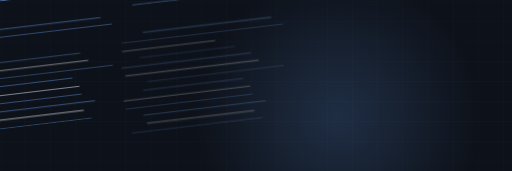
t = 0.00 s
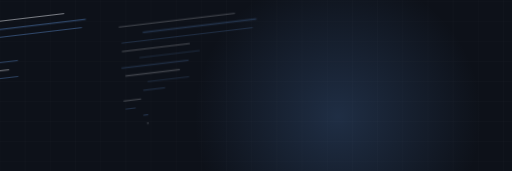
t = 2.70 s
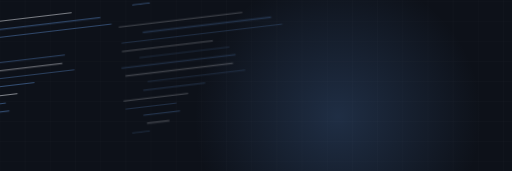
t = 3.52 s
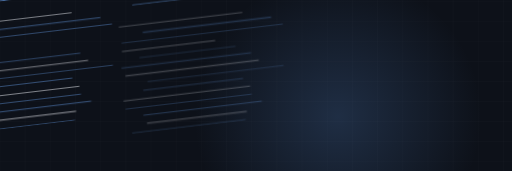
t = 5.15 s
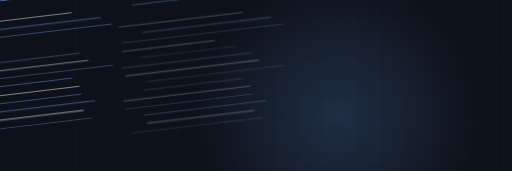
t = 5.97 s
t = 8.01 s: frame unchanged from t = 5.97 s, image omitted

The animated SVG that drew these frames (rendered in a browser with its animation timeline set to each time). Animation: 1 CSS @keyframes rule; frames cover the first 8.01 s, repeats indefinitely.

<svg xmlns="http://www.w3.org/2000/svg" viewBox="0 232 1200 401" width="1200" height="401" preserveAspectRatio="xMidYMid slice" role="img" aria-label="concrete motion graphic"><style>.dw{stroke-dasharray:100;stroke-dashoffset:100;animation:dw 13.61s ease-in-out infinite}@keyframes dw{0%{stroke-dashoffset:100}24%{stroke-dashoffset:0}84%{stroke-dashoffset:0;opacity:1}95%{stroke-dashoffset:0;opacity:0}100%{stroke-dashoffset:100;opacity:0}}@media (prefers-reduced-motion: reduce){*{animation:none!important}.dw{stroke-dashoffset:0!important}.st,.rise,.rg,.sw,.ln{opacity:1!important;transform:none!important}}/*rest-state*/.dw{stroke-dashoffset:0;opacity:1}</style><rect width="1200" height="900" fill="#0d1119"/><line x1="0" y1="0" x2="0" y2="900" stroke="#f1f4fa" stroke-width="1" opacity=".03"/><line x1="59" y1="0" x2="59" y2="900" stroke="#f1f4fa" stroke-width="1" opacity=".03"/><line x1="118" y1="0" x2="118" y2="900" stroke="#f1f4fa" stroke-width="1" opacity=".03"/><line x1="177" y1="0" x2="177" y2="900" stroke="#f1f4fa" stroke-width="1" opacity=".03"/><line x1="236" y1="0" x2="236" y2="900" stroke="#f1f4fa" stroke-width="1" opacity=".03"/><line x1="295" y1="0" x2="295" y2="900" stroke="#f1f4fa" stroke-width="1" opacity=".03"/><line x1="354" y1="0" x2="354" y2="900" stroke="#f1f4fa" stroke-width="1" opacity=".03"/><line x1="413" y1="0" x2="413" y2="900" stroke="#f1f4fa" stroke-width="1" opacity=".03"/><line x1="472" y1="0" x2="472" y2="900" stroke="#f1f4fa" stroke-width="1" opacity=".03"/><line x1="531" y1="0" x2="531" y2="900" stroke="#f1f4fa" stroke-width="1" opacity=".03"/><line x1="590" y1="0" x2="590" y2="900" stroke="#f1f4fa" stroke-width="1" opacity=".03"/><line x1="649" y1="0" x2="649" y2="900" stroke="#f1f4fa" stroke-width="1" opacity=".03"/><line x1="708" y1="0" x2="708" y2="900" stroke="#f1f4fa" stroke-width="1" opacity=".03"/><line x1="767" y1="0" x2="767" y2="900" stroke="#f1f4fa" stroke-width="1" opacity=".03"/><line x1="826" y1="0" x2="826" y2="900" stroke="#f1f4fa" stroke-width="1" opacity=".03"/><line x1="885" y1="0" x2="885" y2="900" stroke="#f1f4fa" stroke-width="1" opacity=".03"/><line x1="944" y1="0" x2="944" y2="900" stroke="#f1f4fa" stroke-width="1" opacity=".03"/><line x1="1003" y1="0" x2="1003" y2="900" stroke="#f1f4fa" stroke-width="1" opacity=".03"/><line x1="1062" y1="0" x2="1062" y2="900" stroke="#f1f4fa" stroke-width="1" opacity=".03"/><line x1="1121" y1="0" x2="1121" y2="900" stroke="#f1f4fa" stroke-width="1" opacity=".03"/><line x1="1180" y1="0" x2="1180" y2="900" stroke="#f1f4fa" stroke-width="1" opacity=".03"/><line x1="0" y1="0" x2="1200" y2="0" stroke="#f1f4fa" stroke-width="1" opacity=".03"/><line x1="0" y1="47" x2="1200" y2="47" stroke="#f1f4fa" stroke-width="1" opacity=".03"/><line x1="0" y1="94" x2="1200" y2="94" stroke="#f1f4fa" stroke-width="1" opacity=".03"/><line x1="0" y1="141" x2="1200" y2="141" stroke="#f1f4fa" stroke-width="1" opacity=".03"/><line x1="0" y1="188" x2="1200" y2="188" stroke="#f1f4fa" stroke-width="1" opacity=".03"/><line x1="0" y1="235" x2="1200" y2="235" stroke="#f1f4fa" stroke-width="1" opacity=".03"/><line x1="0" y1="282" x2="1200" y2="282" stroke="#f1f4fa" stroke-width="1" opacity=".03"/><line x1="0" y1="329" x2="1200" y2="329" stroke="#f1f4fa" stroke-width="1" opacity=".03"/><line x1="0" y1="376" x2="1200" y2="376" stroke="#f1f4fa" stroke-width="1" opacity=".03"/><line x1="0" y1="423" x2="1200" y2="423" stroke="#f1f4fa" stroke-width="1" opacity=".03"/><line x1="0" y1="470" x2="1200" y2="470" stroke="#f1f4fa" stroke-width="1" opacity=".03"/><line x1="0" y1="517" x2="1200" y2="517" stroke="#f1f4fa" stroke-width="1" opacity=".03"/><line x1="0" y1="564" x2="1200" y2="564" stroke="#f1f4fa" stroke-width="1" opacity=".03"/><line x1="0" y1="611" x2="1200" y2="611" stroke="#f1f4fa" stroke-width="1" opacity=".03"/><line x1="0" y1="658" x2="1200" y2="658" stroke="#f1f4fa" stroke-width="1" opacity=".03"/><line x1="0" y1="705" x2="1200" y2="705" stroke="#f1f4fa" stroke-width="1" opacity=".03"/><line x1="0" y1="752" x2="1200" y2="752" stroke="#f1f4fa" stroke-width="1" opacity=".03"/><line x1="0" y1="799" x2="1200" y2="799" stroke="#f1f4fa" stroke-width="1" opacity=".03"/><line x1="0" y1="846" x2="1200" y2="846" stroke="#f1f4fa" stroke-width="1" opacity=".03"/><line x1="0" y1="893" x2="1200" y2="893" stroke="#f1f4fa" stroke-width="1" opacity=".03"/><defs><radialGradient id="g"><stop offset="0%" stop-color="#5f94dd" stop-opacity=".22"/><stop offset="100%" stop-color="#5f94dd" stop-opacity="0"/></radialGradient></defs><circle cx="792" cy="506" r="337" fill="url(#g)"/><g opacity="0.90" transform="translate(-200,-150) scale(.5) rotate(-6.78 600 460)"><path class="dw" d="M182,240 L761,240" pathLength="100" stroke="#f1f4fa" stroke-width="3.8" opacity="0.85" fill="none" stroke-linecap="round" stroke-linejoin="round" style="animation-delay:0.00s"/><path class="dw" d="M291,278 L892,278" pathLength="100" stroke="#5f94dd" stroke-width="5.1" opacity="0.58" fill="none" stroke-linecap="round" stroke-linejoin="round" style="animation-delay:0.21s"/><path class="dw" d="M186,317 L944,317" pathLength="100" stroke="#5f94dd" stroke-width="3.3" opacity="0.75" fill="none" stroke-linecap="round" stroke-linejoin="round" style="animation-delay:0.42s"/><path class="dw" d="M183,356 L619,356" pathLength="100" stroke="#f1f4fa" stroke-width="4.0" opacity="0.55" fill="none" stroke-linecap="round" stroke-linejoin="round" style="animation-delay:0.62s"/><path class="dw" d="M261,394 L710,394" pathLength="100" stroke="#5f94dd" stroke-width="2.7" opacity="0.74" fill="none" stroke-linecap="round" stroke-linejoin="round" style="animation-delay:0.83s"/><path class="dw" d="M172,433 L779,433" pathLength="100" stroke="#5f94dd" stroke-width="4.4" opacity="0.77" fill="none" stroke-linecap="round" stroke-linejoin="round" style="animation-delay:1.04s"/><path class="dw" d="M186,471 L811,471" pathLength="100" stroke="#f1f4fa" stroke-width="4.7" opacity="0.78" fill="none" stroke-linecap="round" stroke-linejoin="round" style="animation-delay:1.25s"/><path class="dw" d="M286,510 L924,510" pathLength="100" stroke="#5f94dd" stroke-width="2.8" opacity="0.90" fill="none" stroke-linecap="round" stroke-linejoin="round" style="animation-delay:1.46s"/><path class="dw" d="M261,548 L728,548" pathLength="100" stroke="#5f94dd" stroke-width="3.7" opacity="0.69" fill="none" stroke-linecap="round" stroke-linejoin="round" style="animation-delay:1.66s"/><path class="dw" d="M163,587 L757,587" pathLength="100" stroke="#f1f4fa" stroke-width="4.0" opacity="0.56" fill="none" stroke-linecap="round" stroke-linejoin="round" style="animation-delay:1.87s"/><path class="dw" d="M168,626 L763,626" pathLength="100" stroke="#5f94dd" stroke-width="3.5" opacity="0.60" fill="none" stroke-linecap="round" stroke-linejoin="round" style="animation-delay:2.08s"/><path class="dw" d="M248,664 L820,664" pathLength="100" stroke="#5f94dd" stroke-width="4.6" opacity="0.84" fill="none" stroke-linecap="round" stroke-linejoin="round" style="animation-delay:2.29s"/><path class="dw" d="M260,703 L763,703" pathLength="100" stroke="#f1f4fa" stroke-width="4.8" opacity="0.96" fill="none" stroke-linecap="round" stroke-linejoin="round" style="animation-delay:2.50s"/><path class="dw" d="M186,741 L796,741" pathLength="100" stroke="#5f94dd" stroke-width="3.1" opacity="0.63" fill="none" stroke-linecap="round" stroke-linejoin="round" style="animation-delay:2.70s"/></g><g opacity="0.70" transform="translate(200,-150) scale(.5) rotate(-6.78 600 460)"><path class="dw" d="M182,240 L761,240" pathLength="100" stroke="#f1f4fa" stroke-width="3.8" opacity="0.85" fill="none" stroke-linecap="round" stroke-linejoin="round" style="animation-delay:0.00s"/><path class="dw" d="M291,278 L892,278" pathLength="100" stroke="#5f94dd" stroke-width="5.1" opacity="0.58" fill="none" stroke-linecap="round" stroke-linejoin="round" style="animation-delay:0.21s"/><path class="dw" d="M186,317 L944,317" pathLength="100" stroke="#5f94dd" stroke-width="3.3" opacity="0.75" fill="none" stroke-linecap="round" stroke-linejoin="round" style="animation-delay:0.42s"/><path class="dw" d="M183,356 L619,356" pathLength="100" stroke="#f1f4fa" stroke-width="4.0" opacity="0.55" fill="none" stroke-linecap="round" stroke-linejoin="round" style="animation-delay:0.62s"/><path class="dw" d="M261,394 L710,394" pathLength="100" stroke="#5f94dd" stroke-width="2.7" opacity="0.74" fill="none" stroke-linecap="round" stroke-linejoin="round" style="animation-delay:0.83s"/><path class="dw" d="M172,433 L779,433" pathLength="100" stroke="#5f94dd" stroke-width="4.4" opacity="0.77" fill="none" stroke-linecap="round" stroke-linejoin="round" style="animation-delay:1.04s"/><path class="dw" d="M186,471 L811,471" pathLength="100" stroke="#f1f4fa" stroke-width="4.7" opacity="0.78" fill="none" stroke-linecap="round" stroke-linejoin="round" style="animation-delay:1.25s"/><path class="dw" d="M286,510 L924,510" pathLength="100" stroke="#5f94dd" stroke-width="2.8" opacity="0.90" fill="none" stroke-linecap="round" stroke-linejoin="round" style="animation-delay:1.46s"/><path class="dw" d="M261,548 L728,548" pathLength="100" stroke="#5f94dd" stroke-width="3.7" opacity="0.69" fill="none" stroke-linecap="round" stroke-linejoin="round" style="animation-delay:1.66s"/><path class="dw" d="M163,587 L757,587" pathLength="100" stroke="#f1f4fa" stroke-width="4.0" opacity="0.56" fill="none" stroke-linecap="round" stroke-linejoin="round" style="animation-delay:1.87s"/><path class="dw" d="M168,626 L763,626" pathLength="100" stroke="#5f94dd" stroke-width="3.5" opacity="0.60" fill="none" stroke-linecap="round" stroke-linejoin="round" style="animation-delay:2.08s"/><path class="dw" d="M248,664 L820,664" pathLength="100" stroke="#5f94dd" stroke-width="4.6" opacity="0.84" fill="none" stroke-linecap="round" stroke-linejoin="round" style="animation-delay:2.29s"/><path class="dw" d="M260,703 L763,703" pathLength="100" stroke="#f1f4fa" stroke-width="4.8" opacity="0.96" fill="none" stroke-linecap="round" stroke-linejoin="round" style="animation-delay:2.50s"/><path class="dw" d="M186,741 L796,741" pathLength="100" stroke="#5f94dd" stroke-width="3.1" opacity="0.63" fill="none" stroke-linecap="round" stroke-linejoin="round" style="animation-delay:2.70s"/></g><g opacity="0.50" transform="translate(-200,150) scale(.5) rotate(-6.78 600 460)"><path class="dw" d="M182,240 L761,240" pathLength="100" stroke="#f1f4fa" stroke-width="3.8" opacity="0.85" fill="none" stroke-linecap="round" stroke-linejoin="round" style="animation-delay:0.00s"/><path class="dw" d="M291,278 L892,278" pathLength="100" stroke="#5f94dd" stroke-width="5.1" opacity="0.58" fill="none" stroke-linecap="round" stroke-linejoin="round" style="animation-delay:0.21s"/><path class="dw" d="M186,317 L944,317" pathLength="100" stroke="#5f94dd" stroke-width="3.3" opacity="0.75" fill="none" stroke-linecap="round" stroke-linejoin="round" style="animation-delay:0.42s"/><path class="dw" d="M183,356 L619,356" pathLength="100" stroke="#f1f4fa" stroke-width="4.0" opacity="0.55" fill="none" stroke-linecap="round" stroke-linejoin="round" style="animation-delay:0.62s"/><path class="dw" d="M261,394 L710,394" pathLength="100" stroke="#5f94dd" stroke-width="2.7" opacity="0.74" fill="none" stroke-linecap="round" stroke-linejoin="round" style="animation-delay:0.83s"/><path class="dw" d="M172,433 L779,433" pathLength="100" stroke="#5f94dd" stroke-width="4.4" opacity="0.77" fill="none" stroke-linecap="round" stroke-linejoin="round" style="animation-delay:1.04s"/><path class="dw" d="M186,471 L811,471" pathLength="100" stroke="#f1f4fa" stroke-width="4.7" opacity="0.78" fill="none" stroke-linecap="round" stroke-linejoin="round" style="animation-delay:1.25s"/><path class="dw" d="M286,510 L924,510" pathLength="100" stroke="#5f94dd" stroke-width="2.8" opacity="0.90" fill="none" stroke-linecap="round" stroke-linejoin="round" style="animation-delay:1.46s"/><path class="dw" d="M261,548 L728,548" pathLength="100" stroke="#5f94dd" stroke-width="3.7" opacity="0.69" fill="none" stroke-linecap="round" stroke-linejoin="round" style="animation-delay:1.66s"/><path class="dw" d="M163,587 L757,587" pathLength="100" stroke="#f1f4fa" stroke-width="4.0" opacity="0.56" fill="none" stroke-linecap="round" stroke-linejoin="round" style="animation-delay:1.87s"/><path class="dw" d="M168,626 L763,626" pathLength="100" stroke="#5f94dd" stroke-width="3.5" opacity="0.60" fill="none" stroke-linecap="round" stroke-linejoin="round" style="animation-delay:2.08s"/><path class="dw" d="M248,664 L820,664" pathLength="100" stroke="#5f94dd" stroke-width="4.6" opacity="0.84" fill="none" stroke-linecap="round" stroke-linejoin="round" style="animation-delay:2.29s"/><path class="dw" d="M260,703 L763,703" pathLength="100" stroke="#f1f4fa" stroke-width="4.8" opacity="0.96" fill="none" stroke-linecap="round" stroke-linejoin="round" style="animation-delay:2.50s"/><path class="dw" d="M186,741 L796,741" pathLength="100" stroke="#5f94dd" stroke-width="3.1" opacity="0.63" fill="none" stroke-linecap="round" stroke-linejoin="round" style="animation-delay:2.70s"/></g><g opacity="0.30" transform="translate(200,150) scale(.5) rotate(-6.78 600 460)"><path class="dw" d="M182,240 L761,240" pathLength="100" stroke="#f1f4fa" stroke-width="3.8" opacity="0.85" fill="none" stroke-linecap="round" stroke-linejoin="round" style="animation-delay:0.00s"/><path class="dw" d="M291,278 L892,278" pathLength="100" stroke="#5f94dd" stroke-width="5.1" opacity="0.58" fill="none" stroke-linecap="round" stroke-linejoin="round" style="animation-delay:0.21s"/><path class="dw" d="M186,317 L944,317" pathLength="100" stroke="#5f94dd" stroke-width="3.3" opacity="0.75" fill="none" stroke-linecap="round" stroke-linejoin="round" style="animation-delay:0.42s"/><path class="dw" d="M183,356 L619,356" pathLength="100" stroke="#f1f4fa" stroke-width="4.0" opacity="0.55" fill="none" stroke-linecap="round" stroke-linejoin="round" style="animation-delay:0.62s"/><path class="dw" d="M261,394 L710,394" pathLength="100" stroke="#5f94dd" stroke-width="2.7" opacity="0.74" fill="none" stroke-linecap="round" stroke-linejoin="round" style="animation-delay:0.83s"/><path class="dw" d="M172,433 L779,433" pathLength="100" stroke="#5f94dd" stroke-width="4.4" opacity="0.77" fill="none" stroke-linecap="round" stroke-linejoin="round" style="animation-delay:1.04s"/><path class="dw" d="M186,471 L811,471" pathLength="100" stroke="#f1f4fa" stroke-width="4.7" opacity="0.78" fill="none" stroke-linecap="round" stroke-linejoin="round" style="animation-delay:1.25s"/><path class="dw" d="M286,510 L924,510" pathLength="100" stroke="#5f94dd" stroke-width="2.8" opacity="0.90" fill="none" stroke-linecap="round" stroke-linejoin="round" style="animation-delay:1.46s"/><path class="dw" d="M261,548 L728,548" pathLength="100" stroke="#5f94dd" stroke-width="3.7" opacity="0.69" fill="none" stroke-linecap="round" stroke-linejoin="round" style="animation-delay:1.66s"/><path class="dw" d="M163,587 L757,587" pathLength="100" stroke="#f1f4fa" stroke-width="4.0" opacity="0.56" fill="none" stroke-linecap="round" stroke-linejoin="round" style="animation-delay:1.87s"/><path class="dw" d="M168,626 L763,626" pathLength="100" stroke="#5f94dd" stroke-width="3.5" opacity="0.60" fill="none" stroke-linecap="round" stroke-linejoin="round" style="animation-delay:2.08s"/><path class="dw" d="M248,664 L820,664" pathLength="100" stroke="#5f94dd" stroke-width="4.6" opacity="0.84" fill="none" stroke-linecap="round" stroke-linejoin="round" style="animation-delay:2.29s"/><path class="dw" d="M260,703 L763,703" pathLength="100" stroke="#f1f4fa" stroke-width="4.8" opacity="0.96" fill="none" stroke-linecap="round" stroke-linejoin="round" style="animation-delay:2.50s"/><path class="dw" d="M186,741 L796,741" pathLength="100" stroke="#5f94dd" stroke-width="3.1" opacity="0.63" fill="none" stroke-linecap="round" stroke-linejoin="round" style="animation-delay:2.70s"/></g></svg>
